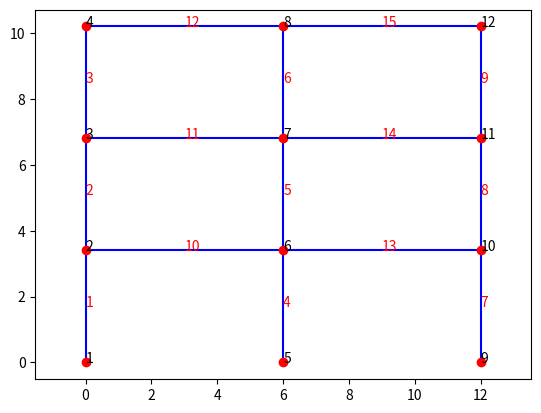

The matplotlib source for this figure: (Note: this script raises an exception after producing the figure.)
'''TRABAJO 2/3 DINÁMICA DE ESTRUCTURAS
Presentado por: Nelson Esteban Hernández Soto
'''
#%% INICIO
import numpy as np
import matplotlib.pyplot as plt
import pandas as pd

n_asignado = 7
g = 9.8 # m/s²
# Se asume que se tiene un edificio de concreto reforzado
fpc = 210 # kgf/cm²
E_c = 15100*np.sqrt(fpc)*g*(100**2)/1000  # [kN/m²]
N_PISOS = 3
#%% CONSTANTES PARA MEJORAR LA LECTURA DEL CÓDIGO
NL1, NL2, TIPO = 0, 1, 2     # Nodo local 1, Nodo local 2
X, Y, TH       = 0, 1, 2     # TH = theta
b, h           = 0, 1        # b = base, h = altura

#%% Se define la estructura
xnod = np.array([[0, 0],   # coordenadas de cada nodo [x, y]
                 [0, 3.4],
                 [0, 6.8],
                 [0, 10.2],
                 [6, 0],
                 [6, 3.4],
                 [6, 6.8],
                 [6, 10.2],
                 [12, 0],
                 [12, 3.4],
                 [12, 6.8],
                 [12, 10.2]])

# LaG: local a global: matriz que relaciona nodos locales y globales
# fila = barra
# col1 = nodo global asociado a nodo local 1
# col2 = nodo global asociado a nodo local 2
# (se lee la barra x va del nodo i al nodo j)

#                  NL1   NL2  TIPO -> 1 COL, 2 VIG
barra = np.array([[1,    2,   1],
                  [2,    3,   1],
                  [3,    4,   1],
                  [5,    6,   1],
                  [6,    7,   1],
                  [7,    8,   1],
                  [9,   10,   1],
                  [10,  11,   1],
                  [11,  12,   1],
                  [2,    6,   2],
                  [3,    7,   2],
                  [4,    8,   2],
                  [6,   10,   2],
                  [7,   11,   2],
                  [8,   12,   2]])-1

LaG = barra[:, [NL1, NL2]]  # local a global
tipo = barra[:, TIPO]        # material - 1 columna - 2 viga
nno  = xnod.shape[0] # número de nodos (numero de filas de xnod)
nbar = LaG.shape[0]  # número de EFs (numero de filas de LaG)
ngdl = 3*nno         # número de grados de libertad (tres por nodo)

# coordenadas de los nodos de cada barra
x1 = np.zeros(nbar) 
y1 = np.zeros(nbar)
x2 = np.zeros(nbar)
y2 = np.zeros(nbar)
for e in range(nbar):
    x1[e] = xnod[LaG[e,NL1], X];  x2[e] = xnod[LaG[e,NL2], X]
    y1[e] = xnod[LaG[e,NL1], Y];  y2[e] = xnod[LaG[e,NL2], Y]
# Dimensiones de los elementos del pórtico np.array([b, h])
COL = np.array([0.40, 0.40])
VIG = np.array([0.30, 0.40])

#                  área       inercias_y       módulo de elasticidad
#                  A(m^2)        I(m^4)           E(kN/m^2)
props = np.array([[COL[b]*COL[h],   (COL[b]*COL[h]**3)/12,     E_c],
                  [VIG[b]*VIG[h],   (VIG[b]*VIG[h]**3)/12,     E_c]])

A = props[:,0];   I = props[:,1];   E = props[:,2]

#%% gdl: grados de libertad
# fila = nodo
# col1 = gdl en dirección x
# col2 = gdl en dirección y
# col3 = gdl en dirección angular antihoraria
gdl = np.arange(ngdl).reshape(nno, 3)  # nodos vs grados de libertad

#%% Ángulo, área y longitud por barra
area = np.zeros(nbar)
ang = np.zeros(nbar)
long = np.zeros(nbar)
for e in range(nbar):
   long[e] = np.hypot(x2[e]-x1[e], y2[e]-y1[e]) # m 
   ang[e] = np.arctan2(y2[e]-y1[e], x2[e]-x1[e]) # radianes
   area[e] = A[barra[e,TIPO]]          # m3

#%% Se dibuja la estructura junto con su numeración
plt.figure(1)
for e in range(nbar):
   plt.plot(xnod[LaG[e,:],X], xnod[LaG[e,:],Y], 'b-')
   
   # Calculo la posición del centro de gravedad de la barra
   cgx = (xnod[LaG[e,NL1],X] + xnod[LaG[e,NL2],X])/2
   cgy = (xnod[LaG[e,NL1],Y] + xnod[LaG[e,NL2],Y])/2
   plt.text(cgx, cgy, str(e+1), color='red')

plt.plot(xnod[:,X], xnod[:,Y], 'ro')
for n in range(nno):
    plt.text(xnod[n,X], xnod[n,Y], str(n+1))
    
plt.axis('equal')
plt.grid(b=True, which='both', color='0.65',linestyle='-')
plt.title('Numeración de la estructura')
plt.show()

#%% ensamblo la matriz de rigidez global
K   = np.zeros((ngdl,ngdl))  # separo memoria
Ke  = nbar*[None]
T   = nbar*[None]
idx = np.zeros((nbar,6), dtype=int)

for e in range(nbar): # para cada barra
   # saco los 6 gdls de la barra e
   idx[e] = np.r_[gdl[LaG[e,NL1],:], gdl[LaG[e,NL2],:]]
   
   L = long[e]
   
   # matriz de transformación de coordenadas para la barra e
   c = np.cos(ang[e]);   s = np.sin(ang[e])  # seno y coseno de la inclinación
   T[e] = np.array([[ c,  s,  0,  0,  0,  0],
                    [-s,  c,  0,  0,  0,  0],
                    [ 0,  0,  1,  0,  0,  0],
                    [ 0,  0,  0,  c,  s,  0],
                    [ 0,  0,  0, -s,  c,  0],
                    [ 0,  0,  0,  0,  0,  1]])
         
   # matriz de rigidez local expresada en el sistema de coordenadas locales
   # para la barra e
   AE = A[tipo[e]]*E[tipo[e]];       L2=L**2
   EI = E[tipo[e]]*I[tipo[e]];       L3=L**3
   Kloc = np.array([
        [ AE/L,   0      ,   0      ,  -AE/L,    0      ,   0      ],  
        [ 0   ,  12*EI/L3,   6*EI/L2,   0   ,  -12*EI/L3,   6*EI/L2],
        [ 0   ,   6*EI/L2,   4*EI/L ,   0   ,   -6*EI/L2,   2*EI/L ],
        [-AE/L,   0      ,   0      ,   AE/L,    0      ,   0      ],
        [ 0   , -12*EI/L3,  -6*EI/L2,   0   ,   12*EI/L3,  -6*EI/L2],
        [ 0   ,   6*EI/L2,   2*EI/L ,   0   ,   -6*EI/L2,   4*EI/L ]])

   # matriz de rigidez local en coordenadas globales
   Ke[e] = T[e].T @ Kloc @ T[e]
   K[np.ix_(idx[e],idx[e])] += Ke[e] # ensambla Ke{e} en K global

#%% grados de libertad del desplazamiento conocidos (c) y desconocidos (d)
apoyos = np.array([[gdl[1-1,X],  0],
                   [gdl[1-1,Y],  0],
                   [gdl[1-1,TH], 0],
                   [gdl[5-1,X],  0],
                   [gdl[5-1,Y],  0],
                   [gdl[5-1,TH], 0],
                   [gdl[9-1,X],  0],
                   [gdl[9-1,Y],  0],
                   [gdl[9-1,TH], 0]])

c = apoyos[:,0].astype(int)
d = np.setdiff1d(np.arange(ngdl), c)
gdl_nc = np.setdiff1d(d, np.union1d(gdl[:,Y], gdl[:,TH]))
gdl_c = np.setdiff1d(d, gdl_nc)

K0 = K[ np.ix_( gdl_nc, gdl_nc )]
K1 = K[ np.ix_( gdl_nc, gdl_c ) ] 
K2 = K[ np.ix_( gdl_c, gdl_nc ) ] 
K3 = K[ np.ix_( gdl_c, gdl_c )  ]

K_con = K0 - K1 @ np.linalg.inv(K3) @ K2

# Ahora lo que resta es sumar los grados de libertad por cada piso para así reducir la matriz
# AQUÍ SE EVIDENCIA LA IMPORTANCIA DE NUMERAR EN ORDEN PRIMERO LAS COLUMNAS Y LUEGO LAS VIGAS

# %%
df = pd.DataFrame(K_con)
filepath = 'MatrizK_con.xlsx'
df.to_excel(filepath, index=False)